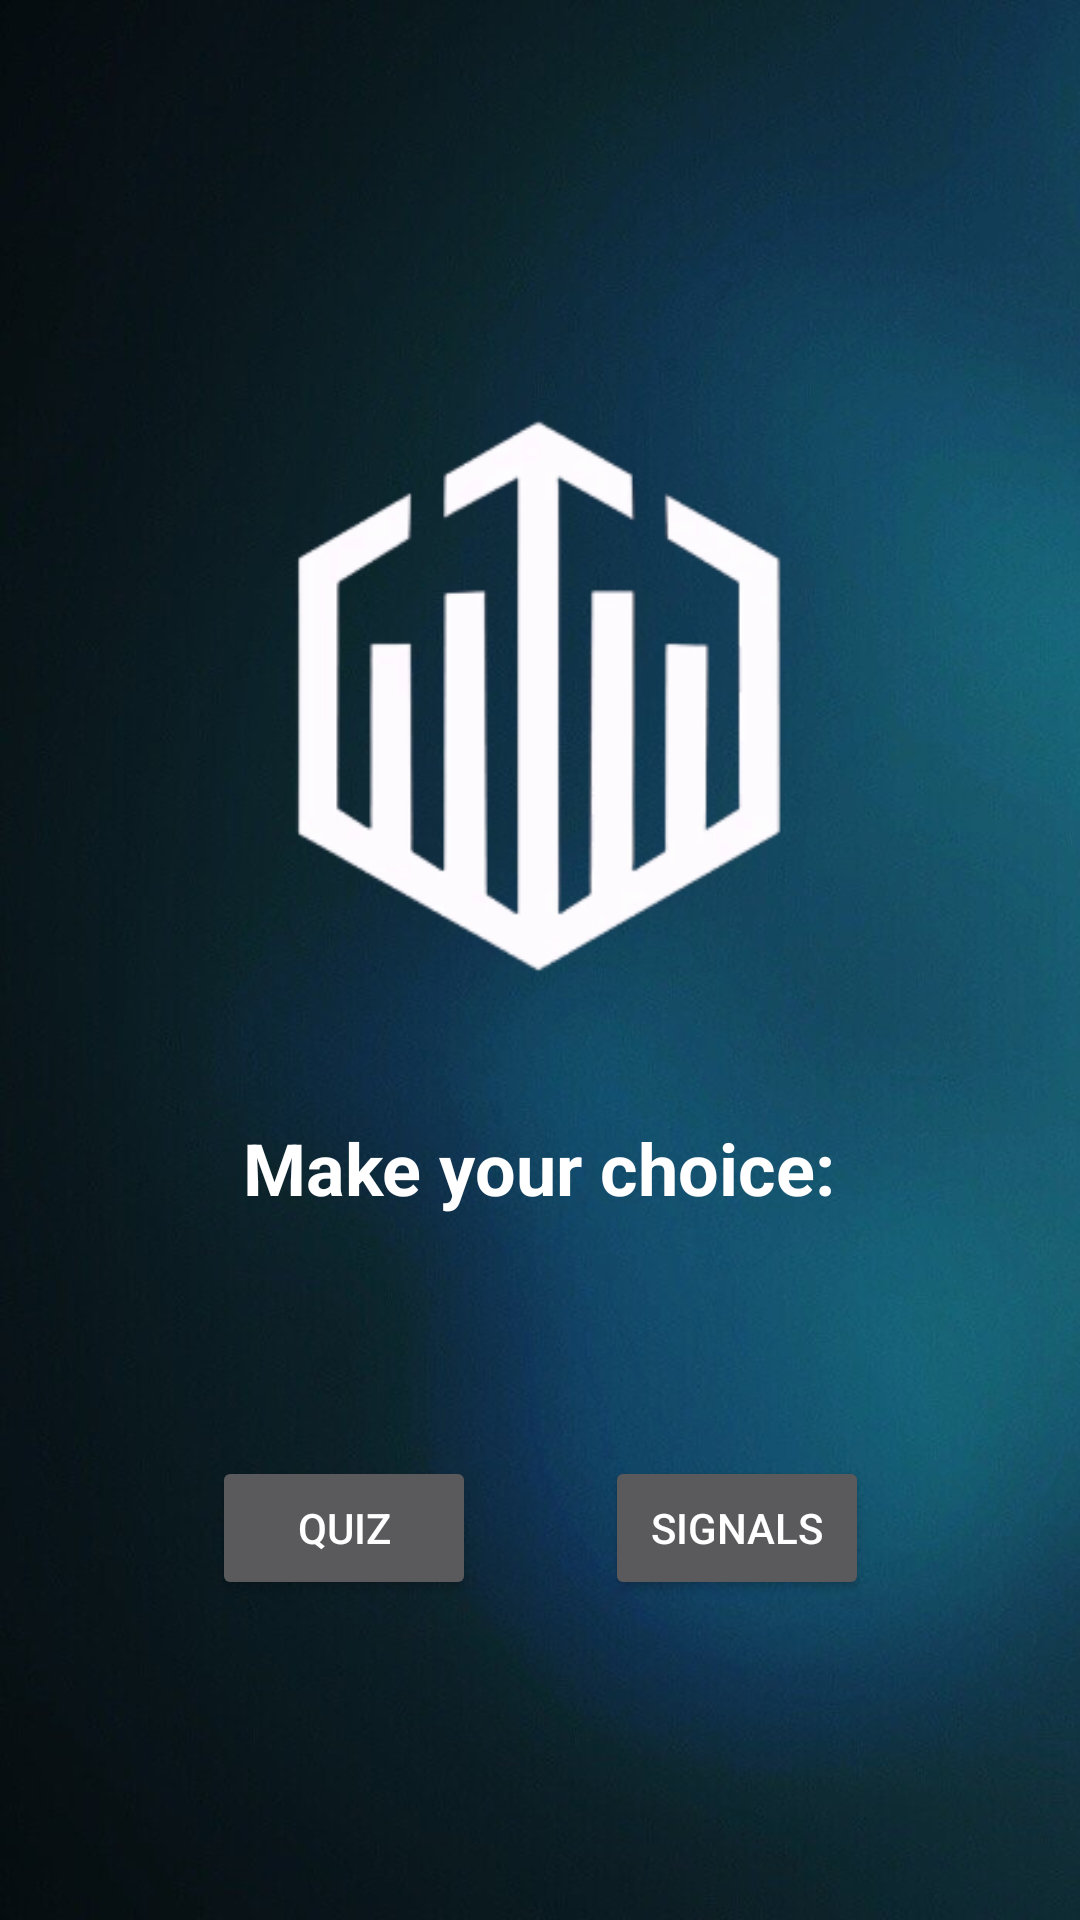

Layout XML and referenced resources for this Android screen:
<!-- AndroidManifest.xml: application theme Theme.Design.NoActionBar -->
<!-- res/layout/activity_white.xml -->
<?xml version="1.0" encoding="utf-8"?>
<androidx.constraintlayout.widget.ConstraintLayout xmlns:android="http://schemas.android.com/apk/res/android"
    xmlns:app="http://schemas.android.com/apk/res-auto"
    xmlns:tools="http://schemas.android.com/tools"
    android:layout_width="match_parent"
    android:layout_height="match_parent"
    android:background="@drawable/fonequiz"
    tools:context=".WhiteActivity"
    tools:layout_editor_absoluteX="0dp"
    tools:layout_editor_absoluteY="-21dp">


  <Button
      android:id="@+id/button8"
      android:layout_width="wrap_content"
      android:layout_height="wrap_content"
      android:layout_marginStart="10dp"
      android:layout_marginTop="80dp"
      android:layout_marginEnd="100dp"
      android:text="Signals"
      app:layout_constraintEnd_toEndOf="parent"
      app:layout_constraintStart_toEndOf="@+id/button7"
      app:layout_constraintTop_toBottomOf="@+id/textView5" />

  <Button
      android:id="@+id/button7"
      android:layout_width="wrap_content"
      android:layout_height="wrap_content"
      android:layout_marginStart="100dp"
      android:layout_marginTop="80dp"
      android:layout_marginEnd="33dp"
      android:text="Quiz"
      app:layout_constraintEnd_toStartOf="@+id/button8"
      app:layout_constraintStart_toStartOf="parent"
      app:layout_constraintTop_toBottomOf="@+id/textView5" />

  <ImageView
      android:id="@+id/imageView3"
      android:layout_width="172dp"
      android:layout_height="185dp"
      android:layout_marginTop="140dp"
      app:layout_constraintEnd_toEndOf="parent"
      app:layout_constraintHorizontal_bias="0.497"
      app:layout_constraintStart_toStartOf="parent"
      app:layout_constraintTop_toTopOf="parent"
      app:srcCompat="@drawable/logo1" />

  <TextView
      android:id="@+id/textView5"
      android:layout_width="wrap_content"
      android:layout_height="wrap_content"
      android:layout_marginTop="48dp"
      android:text="Make your choice:"
      android:textColor="@color/white"
      android:textSize="24sp"
      android:textStyle="bold"
      app:layout_constraintEnd_toEndOf="parent"
      app:layout_constraintHorizontal_bias="0.497"
      app:layout_constraintStart_toStartOf="parent"
      app:layout_constraintTop_toBottomOf="@+id/imageView3" />

</androidx.constraintlayout.widget.ConstraintLayout>
<!-- resources referenced by this layout -->
<resources>
  <!-- drawable fonequiz: jpg bitmap (drawable-v24, 67724 bytes) -->
  <!-- drawable logo1: png bitmap (drawable-v24, 12778 bytes) -->
  <!-- not gathered from this repository: default colours our renderer supplied (Android Studio template values) -->
  <color name="white">#FFFFFFFF</color>
</resources>
